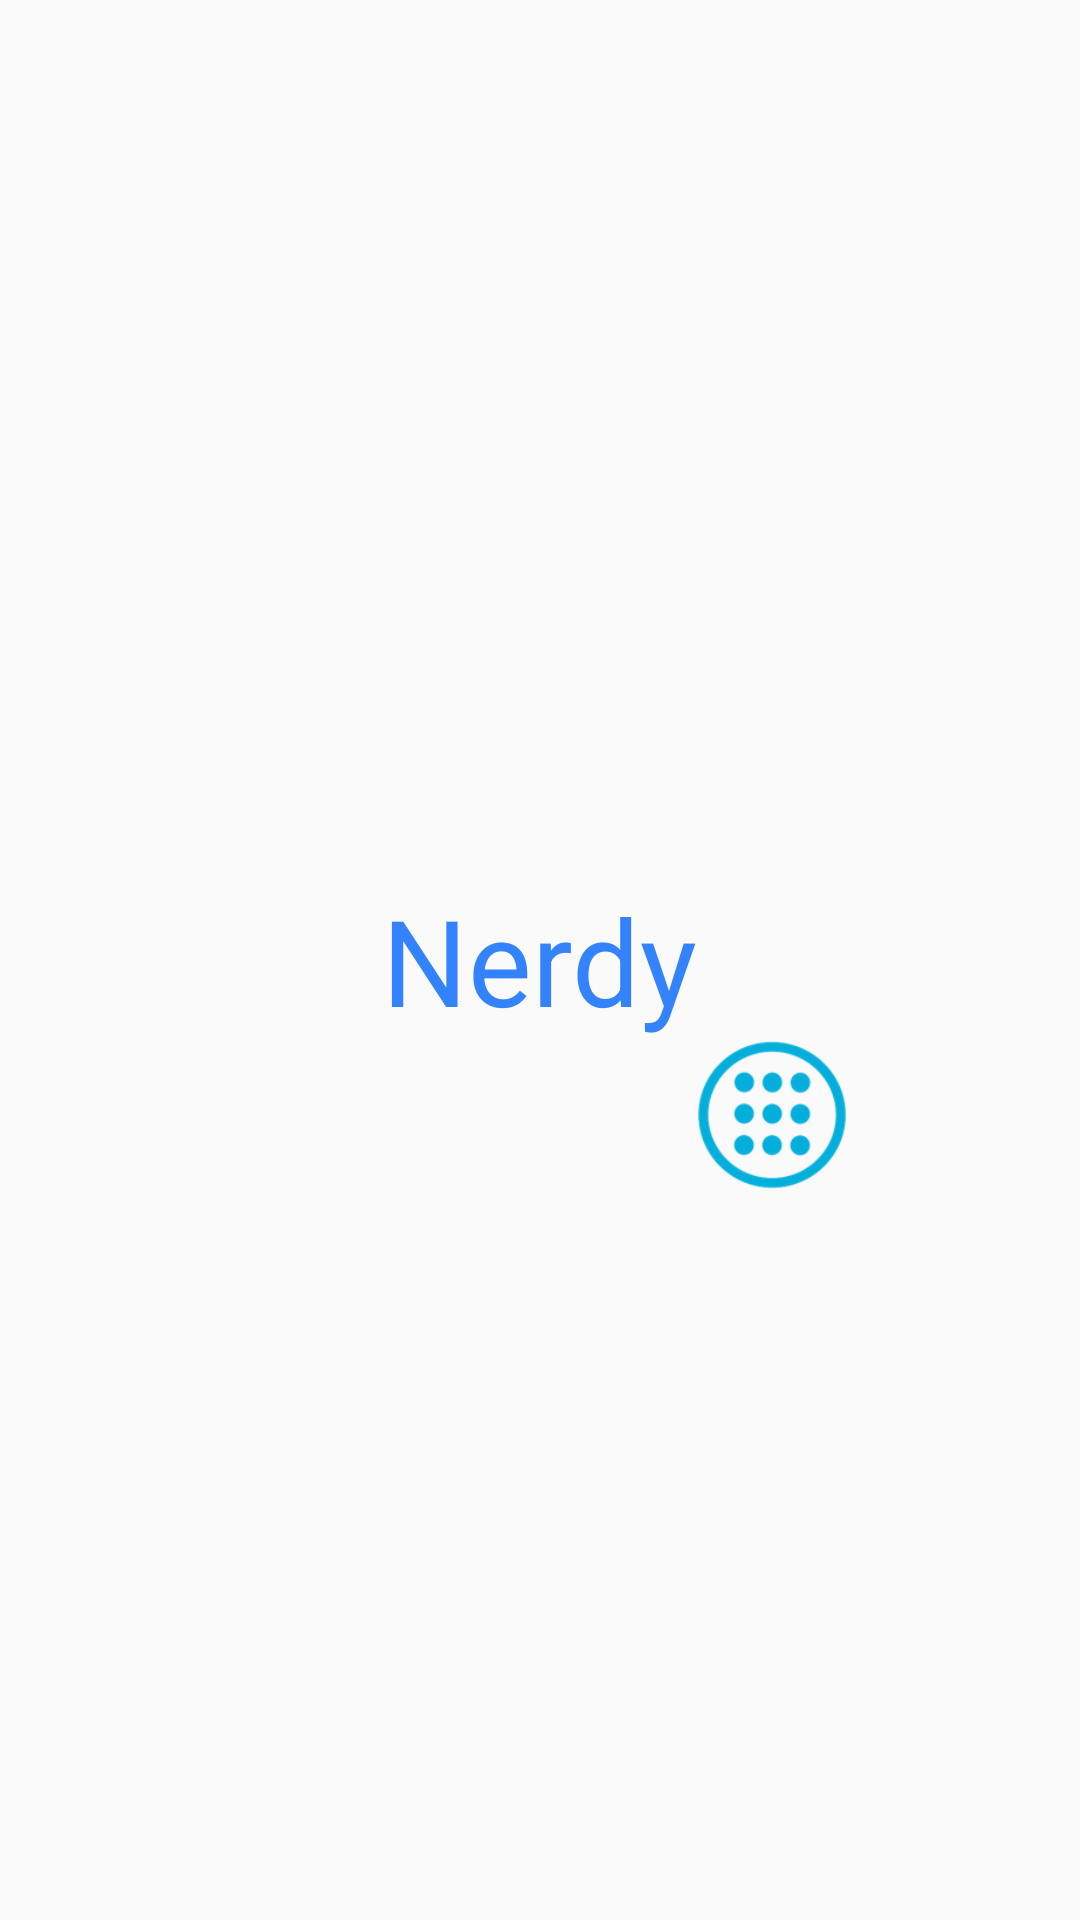

Layout XML and referenced resources for this Android screen:
<!-- AndroidManifest.xml: application theme AppTheme -->
<!-- res/layout/activity_splash.xml -->
<?xml version="1.0" encoding="utf-8"?>
<RelativeLayout xmlns:android="http://schemas.android.com/apk/res/android"
    xmlns:app="http://schemas.android.com/apk/res-auto"
    xmlns:tools="http://schemas.android.com/tools"
    android:id="@+id/activity_splash"
    android:layout_width="match_parent"
    android:layout_height="match_parent"
    android:paddingBottom="@dimen/activity_vertical_margin"
    android:paddingLeft="@dimen/activity_horizontal_margin"
    android:paddingRight="@dimen/activity_horizontal_margin"
    android:paddingTop="@dimen/activity_vertical_margin"
    tools:context="com.nerdyapps.balloonpop.Splash">

    <TextView
        android:text="Nerdy"
        android:layout_width="wrap_content"
        android:layout_height="wrap_content"
        android:layout_centerVertical="true"
        android:layout_centerHorizontal="true"
        android:textSize="40sp"
        android:textColor="#3383FF"
        android:id="@+id/nerdy_view" />

    <ImageView
        android:layout_width="50dp"
        android:layout_height="50dp"
        app:srcCompat="@drawable/apps"
        android:layout_below="@+id/nerdy_view"
        android:layout_toRightOf="@+id/nerdy_view"
        android:layout_toEndOf="@+id/nerdy_view"
        android:id="@+id/imageView" />
</RelativeLayout>
<!-- resources referenced by this layout -->
<resources>
  <!-- drawable apps: png bitmap (drawable, 10665 bytes) -->
  <style name="AppTheme" parent="Theme.AppCompat.Light.NoActionBar">
          
          <item name="colorPrimary">@color/colorPrimary</item>
          <item name="colorPrimaryDark">@color/colorPrimaryDark</item>
          <item name="colorAccent">@color/colorAccent</item>
          <item name="android:windowNoTitle">true</item>
          <item name="windowActionBar">false</item>
          <item name="android:windowFullscreen">true</item>
          <item name="android:screenOrientation">landscape</item>
      </style>
  <color name="colorPrimary">#3F51B5</color>
  <color name="colorPrimaryDark">#303F9F</color>
  <color name="colorAccent">#FF4081</color>
</resources>
